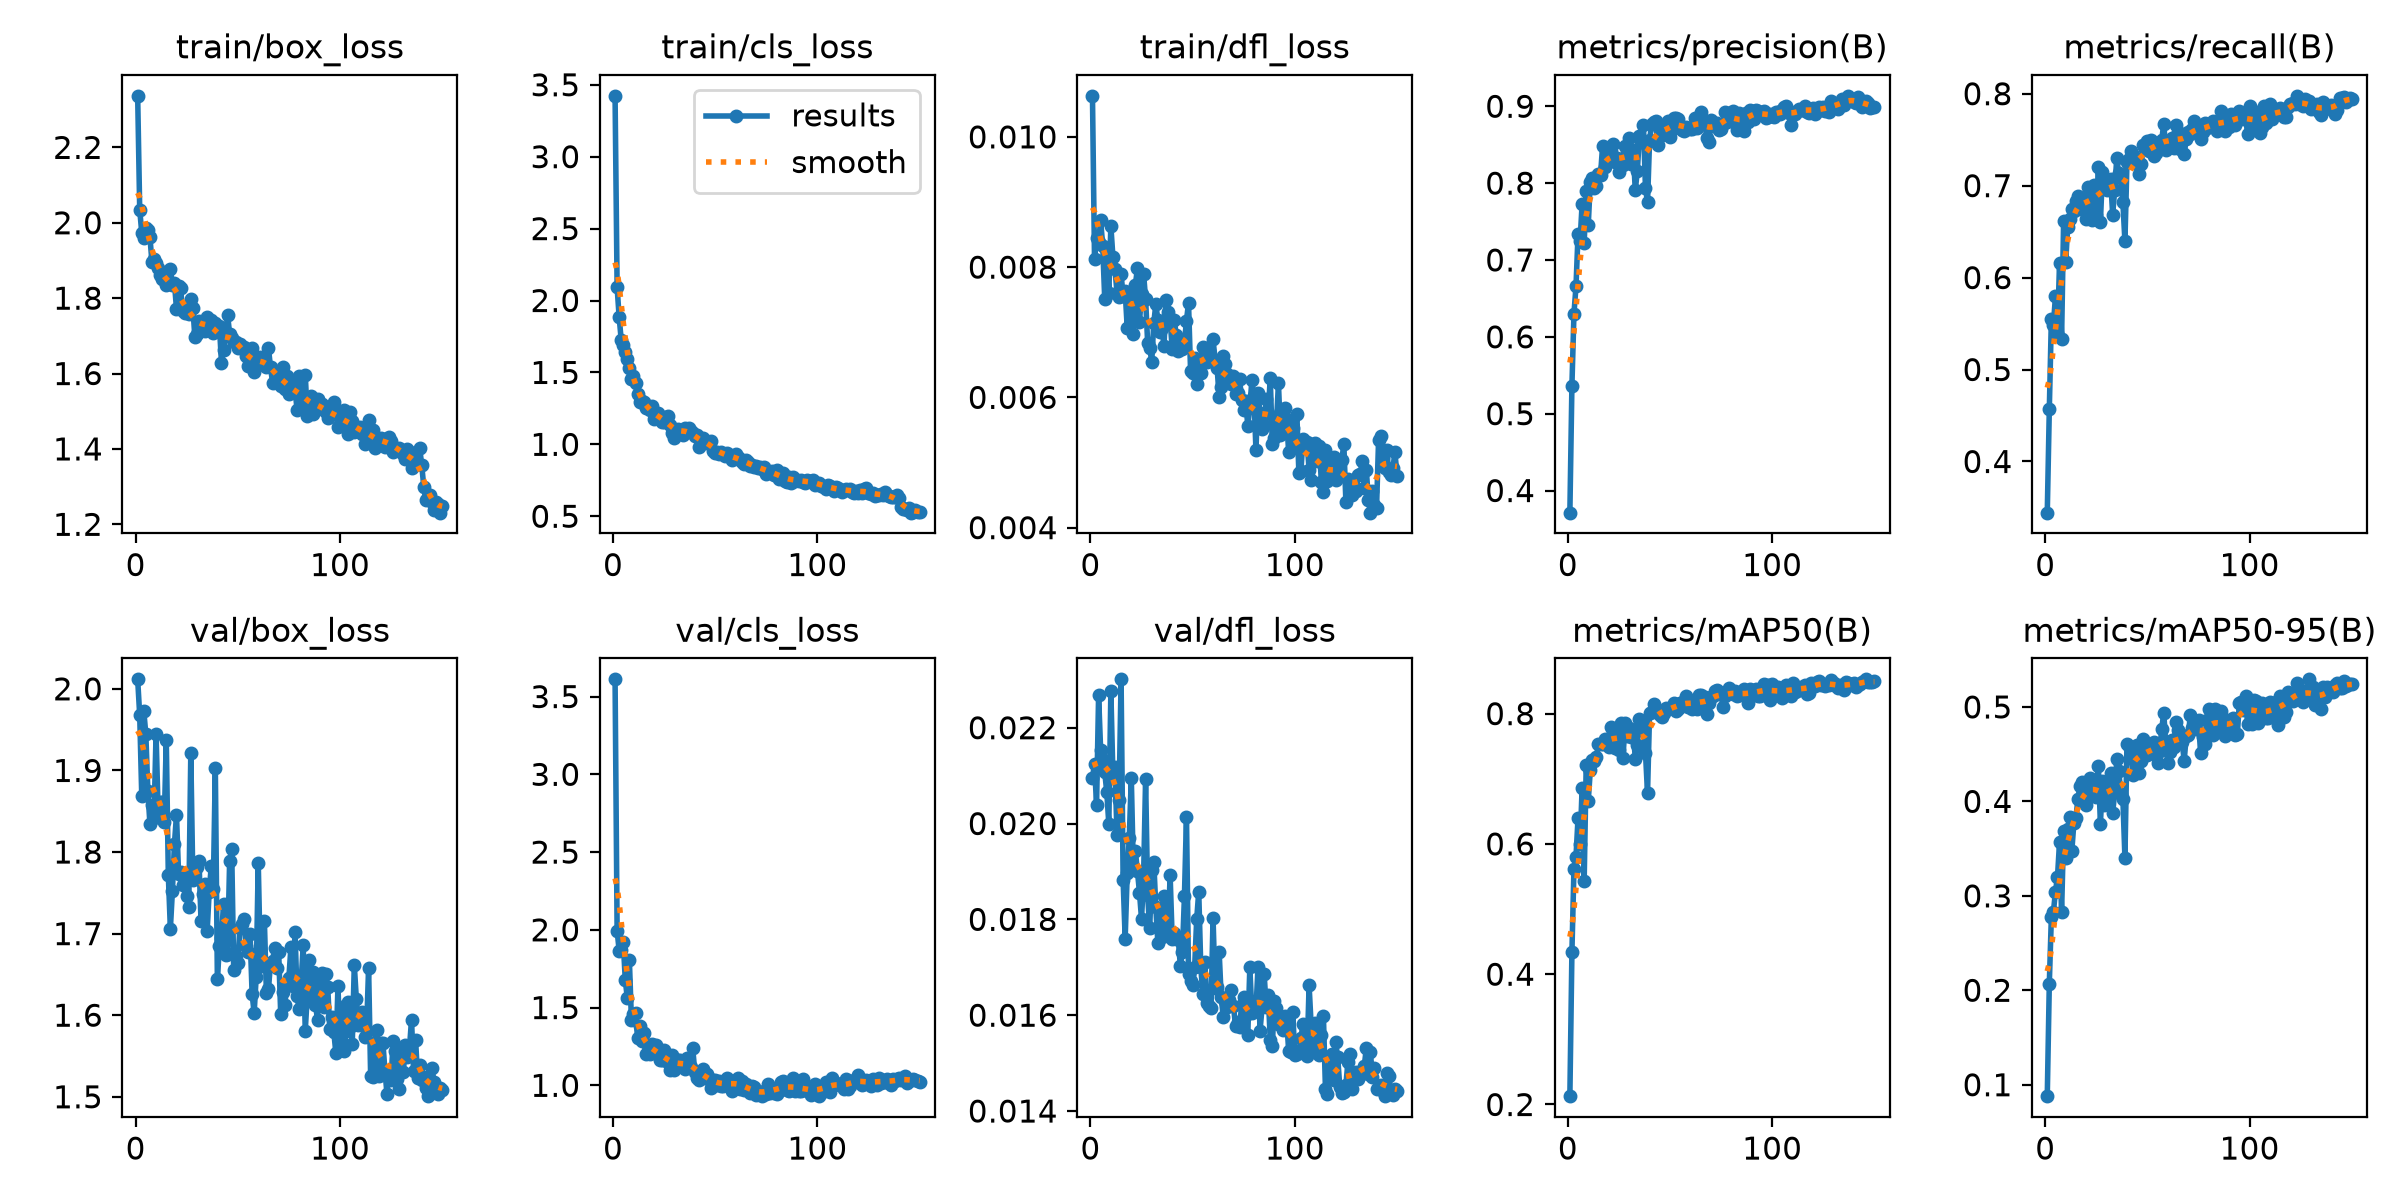

The data file committed next to this chart (first rows):
epoch, time, train/box_loss, train/cls_loss, train/dfl_loss, metrics/precision(B), metrics/recall(B), metrics/mAP50(B), metrics/mAP50-95(B), val/box_loss, val/cls_loss, val/dfl_loss, lr/pg0, lr/pg1, lr/pg2
1, 37.15, 2.337, 3.423, 0.01063, 0.3712, 0.3443, 0.2128, 0.08791, 2.012, 3.611, 0.02096, 0.0003302, 0.0003302, 0.06731
2, 65.85, 2.035, 2.092, 0.00813, 0.5365, 0.4567, 0.4337, 0.2072, 1.968, 1.995, 0.02124, 0.0006592, 0.0006592, 0.0343
3, 94.67, 1.974, 1.884, 0.00844, 0.6302, 0.5547, 0.5618, 0.2777, 1.869, 1.867, 0.02038, 0.0009837, 0.0009837, 0.001295
4, 124, 1.959, 1.727, 0.00839, 0.6658, 0.5486, 0.5803, 0.2828, 1.973, 1.869, 0.02268, 0.0009802, 0.0009802, 0.0009802
5, 153.9, 1.985, 1.69, 0.00872, 0.7337, 0.5795, 0.64, 0.3045, 1.944, 1.921, 0.02153, 0.0009736, 0.0009736, 0.0009736
6, 183.4, 1.981, 1.643, 0.00833, 0.7251, 0.5399, 0.6003, 0.3198, 1.874, 1.678, 0.02132, 0.000967, 0.000967, 0.000967
7, 213.3, 1.962, 1.596, 0.00751, 0.773, 0.6158, 0.6861, 0.3568, 1.834, 1.56, 0.02107, 0.0009604, 0.0009604, 0.0009604
8, 242.2, 1.895, 1.528, 0.00817, 0.7219, 0.5329, 0.5438, 0.2825, 1.858, 1.803, 0.02066, 0.0009538, 0.0009538, 0.0009538
9, 271.3, 1.904, 1.452, 0.0076, 0.7904, 0.6618, 0.7218, 0.3683, 1.842, 1.422, 0.01999, 0.0009472, 0.0009472, 0.0009472
10, 300.1, 1.893, 1.478, 0.00863, 0.7457, 0.6165, 0.6663, 0.3401, 1.945, 1.456, 0.02276, 0.0009406, 0.0009406, 0.0009406
11, 329.7, 1.881, 1.429, 0.00816, 0.8016, 0.6549, 0.7134, 0.3707, 1.85, 1.468, 0.02101, 0.000934, 0.000934, 0.000934
12, 359.1, 1.86, 1.349, 0.00797, 0.807, 0.6634, 0.7291, 0.384, 1.861, 1.305, 0.02119, 0.0009274, 0.0009274, 0.0009274
13, 388, 1.852, 1.295, 0.00761, 0.7938, 0.6751, 0.7273, 0.3471, 1.861, 1.379, 0.01977, 0.0009208, 0.0009208, 0.0009208
14, 417.3, 1.852, 1.3, 0.00754, 0.7962, 0.6724, 0.7334, 0.3767, 1.837, 1.286, 0.02049, 0.0009142, 0.0009142, 0.0009142
15, 446.9, 1.836, 1.295, 0.0079, 0.8124, 0.6838, 0.753, 0.3826, 1.937, 1.335, 0.02301, 0.0009076, 0.0009076, 0.0009076
16, 476.3, 1.842, 1.251, 0.00755, 0.81, 0.6886, 0.7533, 0.4026, 1.772, 1.2, 0.01882, 0.000901, 0.000901, 0.000901
17, 505.6, 1.877, 1.252, 0.00763, 0.8481, 0.6747, 0.7527, 0.4164, 1.706, 1.263, 0.0176, 0.0008944, 0.0008944, 0.0008944
18, 534.8, 1.836, 1.236, 0.00707, 0.8206, 0.6797, 0.7607, 0.4206, 1.752, 1.2, 0.01896, 0.0008878, 0.0008878, 0.0008878
19, 564.3, 1.841, 1.264, 0.00755, 0.8271, 0.6839, 0.7573, 0.4021, 1.81, 1.263, 0.01969, 0.0008812, 0.0008812, 0.0008812
20, 593.5, 1.771, 1.174, 0.00719, 0.8415, 0.6636, 0.7487, 0.3958, 1.846, 1.216, 0.02095, 0.0008746, 0.0008746, 0.0008746
21, 623.3, 1.831, 1.191, 0.00697, 0.8412, 0.6982, 0.7801, 0.412, 1.774, 1.258, 0.01906, 0.000868, 0.000868, 0.000868
22, 652.5, 1.826, 1.219, 0.00773, 0.8514, 0.6947, 0.7717, 0.4249, 1.775, 1.229, 0.01942, 0.0008614, 0.0008614, 0.0008614
23, 683.3, 1.765, 1.191, 0.00798, 0.8278, 0.6622, 0.7479, 0.4128, 1.76, 1.165, 0.01901, 0.0008548, 0.0008548, 0.0008548
24, 712.3, 1.762, 1.153, 0.00716, 0.8322, 0.7002, 0.7702, 0.4222, 1.763, 1.16, 0.01856, 0.0008482, 0.0008482, 0.0008482
25, 741.5, 1.773, 1.156, 0.00758, 0.8149, 0.6677, 0.7443, 0.4045, 1.746, 1.23, 0.01801, 0.0008416, 0.0008416, 0.0008416
26, 769.3, 1.757, 1.192, 0.0079, 0.827, 0.72, 0.7849, 0.4374, 1.733, 1.157, 0.01886, 0.000835, 0.000835, 0.000835
27, 802, 1.797, 1.199, 0.00751, 0.8233, 0.6604, 0.7323, 0.3762, 1.921, 1.176, 0.02093, 0.0008284, 0.0008284, 0.0008284
28, 831.2, 1.775, 1.137, 0.00684, 0.8488, 0.7144, 0.7853, 0.4215, 1.766, 1.1, 0.01851, 0.0008218, 0.0008218, 0.0008218
29, 860, 1.696, 1.076, 0.00676, 0.8401, 0.6988, 0.7656, 0.3961, 1.779, 1.197, 0.01781, 0.0008152, 0.0008152, 0.0008152
30, 888.8, 1.705, 1.044, 0.00655, 0.8583, 0.6952, 0.7772, 0.4089, 1.782, 1.098, 0.01902, 0.0008086, 0.0008086, 0.0008086
31, 918.6, 1.74, 1.086, 0.00714, 0.8247, 0.6999, 0.7646, 0.407, 1.789, 1.122, 0.0192, 0.000802, 0.000802, 0.000802
32, 947.2, 1.738, 1.109, 0.00743, 0.8429, 0.7074, 0.7756, 0.4304, 1.715, 1.164, 0.01825, 0.0007954, 0.0007954, 0.0007954
33, 976.3, 1.737, 1.103, 0.00719, 0.7908, 0.6685, 0.7307, 0.3876, 1.749, 1.164, 0.01751, 0.0007888, 0.0007888, 0.0007888
34, 1005, 1.713, 1.065, 0.007, 0.8153, 0.6957, 0.7521, 0.4096, 1.76, 1.126, 0.01822, 0.0007822, 0.0007822, 0.0007822
35, 1035, 1.749, 1.112, 0.00707, 0.8611, 0.7297, 0.7913, 0.4444, 1.704, 1.108, 0.01764, 0.0007756, 0.0007756, 0.0007756
36, 1064, 1.724, 1.091, 0.00679, 0.8533, 0.7133, 0.7744, 0.4319, 1.751, 1.173, 0.01848, 0.000769, 0.000769, 0.000769
37, 1095, 1.741, 1.113, 0.00749, 0.8754, 0.7081, 0.7873, 0.4081, 1.782, 1.121, 0.01786, 0.0007624, 0.0007624, 0.0007624
38, 1124, 1.707, 1.094, 0.00731, 0.7932, 0.6817, 0.7401, 0.4027, 1.755, 1.12, 0.01773, 0.0007558, 0.0007558, 0.0007558
39, 1153, 1.734, 1.077, 0.0072, 0.7751, 0.6395, 0.6774, 0.3403, 1.903, 1.238, 0.01892, 0.0007492, 0.0007492, 0.0007492
40, 1182, 1.716, 1.056, 0.00674, 0.8558, 0.7257, 0.8012, 0.461, 1.644, 1.088, 0.0176, 0.0007426, 0.0007426, 0.0007426
41, 1212, 1.727, 1.065, 0.00719, 0.8764, 0.7291, 0.803, 0.4589, 1.684, 1.046, 0.01771, 0.000736, 0.000736, 0.000736
42, 1241, 1.628, 0.9831, 0.00696, 0.8794, 0.7379, 0.8149, 0.4523, 1.694, 1.034, 0.0176, 0.0007294, 0.0007294, 0.0007294
43, 1271, 1.662, 1.004, 0.00671, 0.8802, 0.7331, 0.8045, 0.4278, 1.736, 1.089, 0.01758, 0.0007228, 0.0007228, 0.0007228
44, 1300, 1.7, 1.046, 0.00688, 0.8501, 0.7255, 0.8025, 0.4506, 1.674, 1.108, 0.01703, 0.0007162, 0.0007162, 0.0007162
45, 1330, 1.755, 1.022, 0.00675, 0.8713, 0.7239, 0.7978, 0.4596, 1.676, 1.044, 0.01731, 0.0007096, 0.0007096, 0.0007096
46, 1359, 1.706, 1.01, 0.00684, 0.8632, 0.7128, 0.7946, 0.43, 1.789, 1.07, 0.01848, 0.000703, 0.000703, 0.000703
47, 1388, 1.694, 1.017, 0.00718, 0.8683, 0.7231, 0.8013, 0.4425, 1.804, 1.044, 0.02014, 0.0006964, 0.0006964, 0.0006964
48, 1417, 1.683, 1.025, 0.00745, 0.8663, 0.7445, 0.808, 0.4663, 1.655, 0.981, 0.01686, 0.0006898, 0.0006898, 0.0006898
49, 1446, 1.685, 0.956, 0.00641, 0.8814, 0.7395, 0.8077, 0.4497, 1.672, 1.035, 0.01672, 0.0006832, 0.0006832, 0.0006832
50, 1476, 1.669, 0.9416, 0.00638, 0.8605, 0.7485, 0.8089, 0.4486, 1.664, 1.036, 0.01663, 0.0006766, 0.0006766, 0.0006766
51, 1505, 1.679, 0.9438, 0.00661, 0.871, 0.7378, 0.8088, 0.4536, 1.707, 1.005, 0.017, 0.00067, 0.00067, 0.00067
52, 1534, 1.667, 0.9345, 0.00621, 0.885, 0.7497, 0.8168, 0.4575, 1.712, 1.029, 0.018, 0.0006634, 0.0006634, 0.0006634
53, 1563, 1.67, 0.9472, 0.00644, 0.8844, 0.7318, 0.8035, 0.4628, 1.718, 0.9939, 0.01858, 0.0006568, 0.0006568, 0.0006568
54, 1592, 1.648, 0.9317, 0.00638, 0.8828, 0.7352, 0.8075, 0.4488, 1.684, 0.9954, 0.017, 0.0006502, 0.0006502, 0.0006502
55, 1620, 1.621, 0.921, 0.00678, 0.8716, 0.7451, 0.8162, 0.4411, 1.678, 1.001, 0.01644, 0.0006436, 0.0006436, 0.0006436
56, 1649, 1.641, 0.9406, 0.00676, 0.869, 0.7467, 0.8141, 0.4532, 1.7, 1.048, 0.0171, 0.000637, 0.000637, 0.000637
57, 1679, 1.668, 0.9226, 0.00655, 0.8681, 0.7493, 0.8197, 0.4765, 1.626, 1.01, 0.01626, 0.0006304, 0.0006304, 0.0006304
58, 1708, 1.605, 0.8907, 0.00671, 0.873, 0.7675, 0.8274, 0.4939, 1.602, 0.9652, 0.01619, 0.0006238, 0.0006238, 0.0006238
59, 1738, 1.621, 0.9015, 0.00658, 0.8721, 0.7387, 0.8099, 0.4597, 1.647, 1.024, 0.01614, 0.0006172, 0.0006172, 0.0006172
60, 1767, 1.639, 0.9304, 0.00689, 0.871, 0.746, 0.8195, 0.4411, 1.787, 1.022, 0.01803, 0.0006106, 0.0006106, 0.0006106
... 90 more rows
